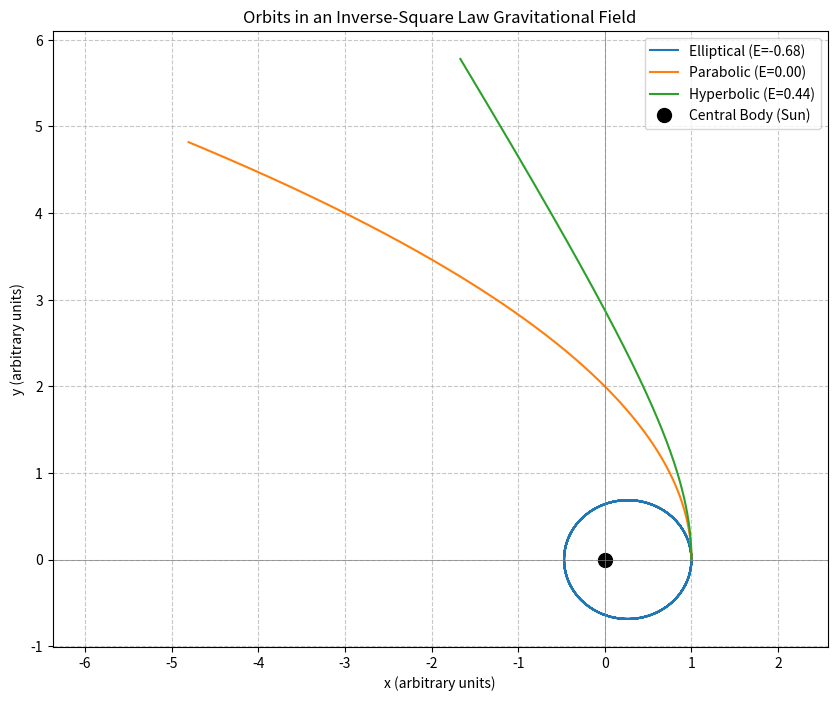
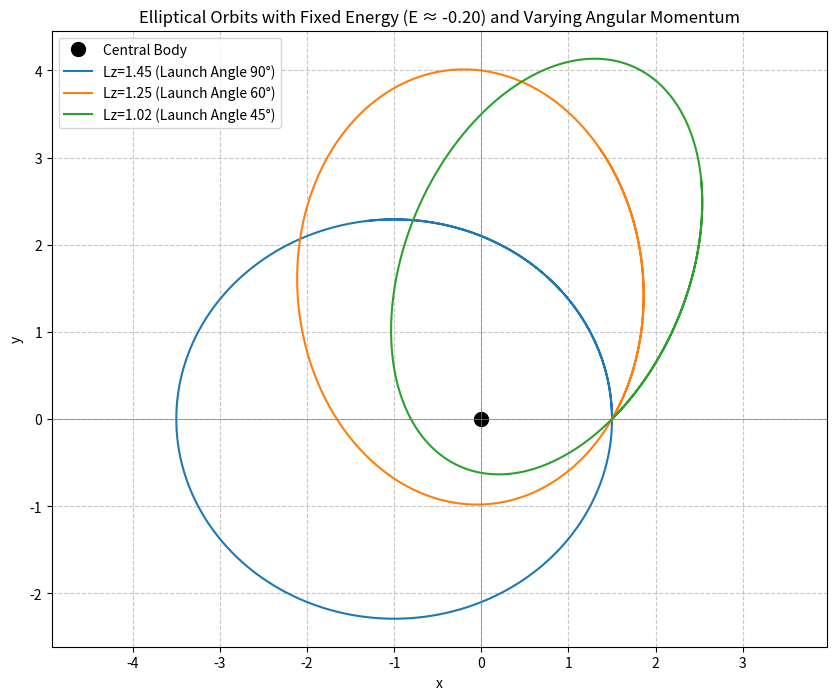

Write the Python code that produced these figures, in order.
"""
学生模板：平方反比引力场中的运动
文件：inverse_square_law_motion_student.py
作者：[杨睿]
日期：[6.6]

重要：函数名称、参数名称和返回值的结构必须与参考答案保持一致！
"""
import numpy as np
from scipy.integrate import solve_ivp
import matplotlib.pyplot as plt

# Constants (can be adjusted or passed as parameters)
GM = 1.0  # Gravitational constant * Mass of central body (e.g., G*M_sun)
# For simplicity, we can also assume the mass of the orbiting particle m=1.

def derivatives(t, state_vector, gm_val):
    """
    Computes the derivatives for the state vector [x, y, vx, vy].

    The equations of motion in Cartesian coordinates are:
    dx/dt = vx
    dy/dt = vy
    dvx/dt = -GM * x / r^3
    dvy/dt = -GM * y / r^3
    where r = sqrt(x^2 + y^2).

    Args:
        t (float): Current time (not directly used in this autonomous system but required by solve_ivp).
        state_vector (np.ndarray): A 1D array [x, y, vx, vy] representing the current state.
        gm_val (float): The product of gravitational constant G and central mass M.

    Returns:
        np.ndarray: A 1D array of the derivatives [dx/dt, dy/dt, dvx/dt, dvy/dt].
    """
    x, y, vx, vy = state_vector
    r_cubed = (x**2 + y**2)**1.5
    
    # Handle potential division by zero if r is very small (though physically unlikely for bound orbits starting outside r=0)
    if r_cubed < 1e-12: # A small threshold to prevent division by zero
        # This case should ideally not be reached if initial conditions are sensible.
        # For a direct hit or very close approach, the model might break down or need regularization.
        # Returning zeros or very large accelerations might be options, or raising an error.
        # For now, let's assume it implies a very strong force towards the origin if r is tiny.
        # However, a robust solution might involve stopping integration or special handling.
        # For typical orbital simulations, r should not become this small.
        ax = -gm_val * x / (1e-12) if x != 0 else 0
        ay = -gm_val * y / (1e-12) if y != 0 else 0
        return [vx, vy, ax, ay]

    ax = -gm_val * x / r_cubed
    ay = -gm_val * y / r_cubed
    return [vx, vy, ax, ay]

def solve_orbit(initial_conditions, t_span, t_eval, gm_val=GM):
    """
    Solves the orbital motion problem using scipy.integrate.solve_ivp.

    Args:
        initial_conditions (list or np.ndarray): [x0, y0, vx0, vy0] at t_start.
        t_span (tuple): (t_start, t_end), the interval of integration.
        t_eval (np.ndarray): Array of time points at which to store the solution.
        gm_val (float, optional): GM value. Defaults to the global GM.

    Returns:
        scipy.integrate.OdeSolution: The solution object from solve_ivp.
                                     Access solution at t_eval via sol.y (transpose for (N_points, N_vars)).
                                     sol.t contains the time points.
    """
    sol = solve_ivp(
        fun=derivatives, 
        t_span=t_span, 
        y0=initial_conditions, 
        t_eval=t_eval, 
        args=(gm_val,),
        method='RK45',  # Explicit Runge-Kutta method of order 5(4)
        rtol=1e-7,      # Relative tolerance
        atol=1e-9       # Absolute tolerance
    )
    return sol

def calculate_energy(state_vector, gm_val=GM, m=1.0):
    """
    Calculates the specific mechanical energy (energy per unit mass) of the particle.
    E/m = 0.5 * v^2 - GM/r

    Args:
        state_vector (np.ndarray): A 2D array where each row is [x, y, vx, vy] or a 1D array for a single state.
        gm_val (float, optional): GM value. Defaults to the global GM.
        m (float, optional): Mass of the orbiting particle. Defaults to 1.0 for specific energy.

    Returns:
        np.ndarray or float: Specific mechanical energy (or total energy if m is not 1).
    """
    is_single_state = state_vector.ndim == 1
    if is_single_state:
        state_vector = state_vector.reshape(1, -1)

    x = state_vector[:, 0]
    y = state_vector[:, 1]
    vx = state_vector[:, 2]
    vy = state_vector[:, 3]

    r = np.sqrt(x**2 + y**2)
    v_squared = vx**2 + vy**2
    
    # Avoid division by zero for r
    # If r is zero, potential energy is undefined (infinite). This should not happen in a valid orbit.
    potential_energy_per_m = np.zeros_like(r)
    non_zero_r_mask = r > 1e-12
    potential_energy_per_m[non_zero_r_mask] = -gm_val / r[non_zero_r_mask]
    # For r=0, it's a singularity. We might assign NaN or raise error, or let it be if m=0 for PE.
    # Here, if r is effectively zero, PE term will be -inf if not handled.
    # For plotting or analysis, such points should be flagged.
    if np.any(~non_zero_r_mask):
        print("Warning: r=0 encountered in energy calculation. Potential energy is singular.")
        potential_energy_per_m[~non_zero_r_mask] = -np.inf # Or some other indicator

    kinetic_energy_per_m = 0.5 * v_squared
    specific_energy = kinetic_energy_per_m + potential_energy_per_m
    
    total_energy = m * specific_energy

    return total_energy[0] if is_single_state else total_energy

def calculate_angular_momentum(state_vector, m=1.0):
    """
    Calculates the specific angular momentum (z-component) of the particle.
    Lz/m = x*vy - y*vx

    Args:
        state_vector (np.ndarray): A 2D array where each row is [x, y, vx, vy] or a 1D array for a single state.
        m (float, optional): Mass of the orbiting particle. Defaults to 1.0 for specific angular momentum.

    Returns:
        np.ndarray or float: Specific angular momentum (or total Lz if m is not 1).
    """
    is_single_state = state_vector.ndim == 1
    if is_single_state:
        state_vector = state_vector.reshape(1, -1)
        
    x = state_vector[:, 0]
    y = state_vector[:, 1]
    vx = state_vector[:, 2]
    vy = state_vector[:, 3]

    specific_Lz = x * vy - y * vx
    total_Lz = m * specific_Lz
    
    return total_Lz[0] if is_single_state else total_Lz


if __name__ == "__main__":
    # --- Demonstration of usage ---
    print("Demonstrating orbital simulations...")

    # Common parameters
    t_start = 0
    t_end_ellipse = 20  # Enough time for a few orbits for typical elliptical case
    t_end_hyperbola = 5 # Hyperbola moves away quickly
    t_end_parabola = 10 # Parabola also moves away
    n_points = 1000
    mass_particle = 1.0 # Assume m=1 for simplicity in E and L calculations

    # Case 1: Elliptical Orbit (E < 0)
    # Initial conditions: x0=1, y0=0, vx0=0, vy0=0.8 (adjust vy0 for different eccentricities)
    ic_ellipse = [1.0, 0.0, 0.0, 0.8]
    t_eval_ellipse = np.linspace(t_start, t_end_ellipse, n_points)
    sol_ellipse = solve_orbit(ic_ellipse, (t_start, t_end_ellipse), t_eval_ellipse, gm_val=GM)
    x_ellipse, y_ellipse = sol_ellipse.y[0], sol_ellipse.y[1]
    energy_ellipse = calculate_energy(sol_ellipse.y.T, GM, mass_particle)
    Lz_ellipse = calculate_angular_momentum(sol_ellipse.y.T, mass_particle)
    print(f"Ellipse: Initial E = {energy_ellipse[0]:.3f}, Initial Lz = {Lz_ellipse[0]:.3f}")
    print(f"Ellipse: Final E = {energy_ellipse[-1]:.3f}, Final Lz = {Lz_ellipse[-1]:.3f} (Energy/Ang. Mom. Conservation Check)")

    # Case 2: Parabolic Orbit (E = 0)
    # For E=0, v_escape = sqrt(2*GM/r). If x0=1, y0=0, then vy0 = sqrt(2*GM/1) = sqrt(2)
    ic_parabola = [1.0, 0.0, 0.0, np.sqrt(2*GM)]
    t_eval_parabola = np.linspace(t_start, t_end_parabola, n_points)
    sol_parabola = solve_orbit(ic_parabola, (t_start, t_end_parabola), t_eval_parabola, gm_val=GM)
    x_parabola, y_parabola = sol_parabola.y[0], sol_parabola.y[1]
    energy_parabola = calculate_energy(sol_parabola.y.T, GM, mass_particle)
    print(f"Parabola: Initial E = {energy_parabola[0]:.3f}")

    # Case 3: Hyperbolic Orbit (E > 0)
    # If vy0 > v_escape, e.g., vy0 = 1.5 * sqrt(2*GM)
    ic_hyperbola = [1.0, 0.0, 0.0, 1.2 * np.sqrt(2*GM)] # Speed greater than escape velocity
    t_eval_hyperbola = np.linspace(t_start, t_end_hyperbola, n_points)
    sol_hyperbola = solve_orbit(ic_hyperbola, (t_start, t_end_hyperbola), t_eval_hyperbola, gm_val=GM)
    x_hyperbola, y_hyperbola = sol_hyperbola.y[0], sol_hyperbola.y[1]
    energy_hyperbola = calculate_energy(sol_hyperbola.y.T, GM, mass_particle)
    print(f"Hyperbola: Initial E = {energy_hyperbola[0]:.3f}")

    # Plotting the orbits
    plt.figure(figsize=(10, 8))
    plt.plot(x_ellipse, y_ellipse, label=f'Elliptical (E={energy_ellipse[0]:.2f})')
    plt.plot(x_parabola, y_parabola, label=f'Parabolic (E={energy_parabola[0]:.2f})')
    plt.plot(x_hyperbola, y_hyperbola, label=f'Hyperbolic (E={energy_hyperbola[0]:.2f})')
    plt.plot(0, 0, 'ko', markersize=10, label='Central Body (Sun)') # Central body
    plt.title('Orbits in an Inverse-Square Law Gravitational Field')
    plt.xlabel('x (arbitrary units)')
    plt.ylabel('y (arbitrary units)')
    plt.axhline(0, color='gray', lw=0.5)
    plt.axvline(0, color='gray', lw=0.5)
    plt.legend()
    plt.grid(True, linestyle='--', alpha=0.7)
    plt.axis('equal') # Crucial for correct aspect ratio of orbits
    plt.show()

    # --- Demonstration for Task 3: Varying Angular Momentum for E < 0 ---
    print("\nDemonstrating varying angular momentum for E < 0...")
    E_target = -0.2 # Target negative energy (must be < 0 for ellipse)
    r0 = 1.5       # Initial distance from center (on x-axis)
    # E = 0.5*m*v0y^2 - GM*m/r0  => v0y = sqrt(2/m * (E_target + GM*m/r0))
    # Ensure (E_target + GM*m/r0) is positive for real v0y
    if E_target + GM * mass_particle / r0 < 0:
        print(f"Error: Cannot achieve E_target={E_target} at r0={r0}. E_target must be > -GM*m/r0.")
        print(f"Required E_target > {-GM*mass_particle/r0}")
    else:
        vy_base = np.sqrt(2/mass_particle * (E_target + GM * mass_particle / r0))
        
        initial_conditions_L = []
        # Lz = m * r0 * vy0. We vary vy0 slightly around vy_base to change Lz while trying to keep E close to E_target.
        # Note: Strictly keeping E constant while varying L means r0 or speed direction must change.
        # Here, we fix r0 and initial velocity direction (along y), so varying vy0 changes both E and L.
        # A more precise way for Task 3 would be to fix E and r_periapsis, then find v_periapsis for different L, 
        # or fix E and vary the launch angle from a fixed r0.
        # For simplicity in this demo, we'll vary vy0, which will slightly alter E too.
        # The project description implies fixing E and varying L. Let's try to achieve that more directly.
        # For a fixed E (<0) and r0, the speed v0 is fixed: v0 = sqrt(2/m * (E + GMm/r0)).
        # We can then vary the angle of v0 to change L = m*r0*v0*sin(alpha), where alpha is angle between r0_vec and v0_vec.
        # Let initial position be (r0, 0). Initial velocity (v0*cos(theta), v0*sin(theta)).
        # Lz = m * (x0*vy0 - y0*vx0) = m * r0 * v0*sin(theta). Energy E = 0.5*m*v0^2 - GMm/r0.
        
        v0_for_E_target = np.sqrt(2/mass_particle * (E_target + GM*mass_particle/r0))
        print(f"For E_target={E_target} at r0={r0}, required speed v0={v0_for_E_target:.3f}")

        plt.figure(figsize=(10, 8))
        plt.plot(0, 0, 'ko', markersize=10, label='Central Body')

        # Launch angles (theta) to vary Lz, keeping v0 (and thus E) constant
        launch_angles_deg = [90, 60, 45] # Degrees from positive x-axis for velocity vector
        
        for i, angle_deg in enumerate(launch_angles_deg):
            angle_rad = np.deg2rad(angle_deg)
            vx0 = v0_for_E_target * np.cos(angle_rad)
            vy0 = v0_for_E_target * np.sin(angle_rad)
            ic = [r0, 0, vx0, vy0]
            
            current_E = calculate_energy(np.array(ic), GM, mass_particle)
            current_Lz = calculate_angular_momentum(np.array(ic), mass_particle)
            print(f"  Angle {angle_deg}deg: Calculated E={current_E:.3f} (Target E={E_target:.3f}), Lz={current_Lz:.3f}")

            sol = solve_orbit(ic, (t_start, t_end_ellipse*1.5), np.linspace(t_start, t_end_ellipse*1.5, n_points), gm_val=GM)
            plt.plot(sol.y[0], sol.y[1], label=f'Lz={current_Lz:.2f} (Launch Angle {angle_deg}°)')

        plt.title(f'Elliptical Orbits with Fixed Energy (E ≈ {E_target:.2f}) and Varying Angular Momentum')
        plt.xlabel('x')
        plt.ylabel('y')
        plt.axhline(0, color='gray', lw=0.5)
        plt.axvline(0, color='gray', lw=0.5)
        plt.legend()
        plt.grid(True, linestyle='--', alpha=0.7)
        plt.axis('equal')
        plt.show()

    # 学生需要根据“项目说明.md”完成以下任务：
    # 1. 实现 `derivatives`, `solve_orbit`, `calculate_energy`, `calculate_angular_momentum` 函数。
    # 2. 针对 E > 0, E = 0, E < 0 三种情况设置初始条件，求解并绘制轨道。
    # 3. 针对 E < 0 且固定时，改变角动量，求解并绘制轨道。
    # 4. (可选) 进行坐标转换和对称性分析。

    print("\n请参照 '项目说明.md' 完成各项任务。")
    print("使用 'tests/test_inverse_square_law_motion.py' 文件来测试你的代码实现。")

    pass # 学生代码的主要部分应在函数内实现
